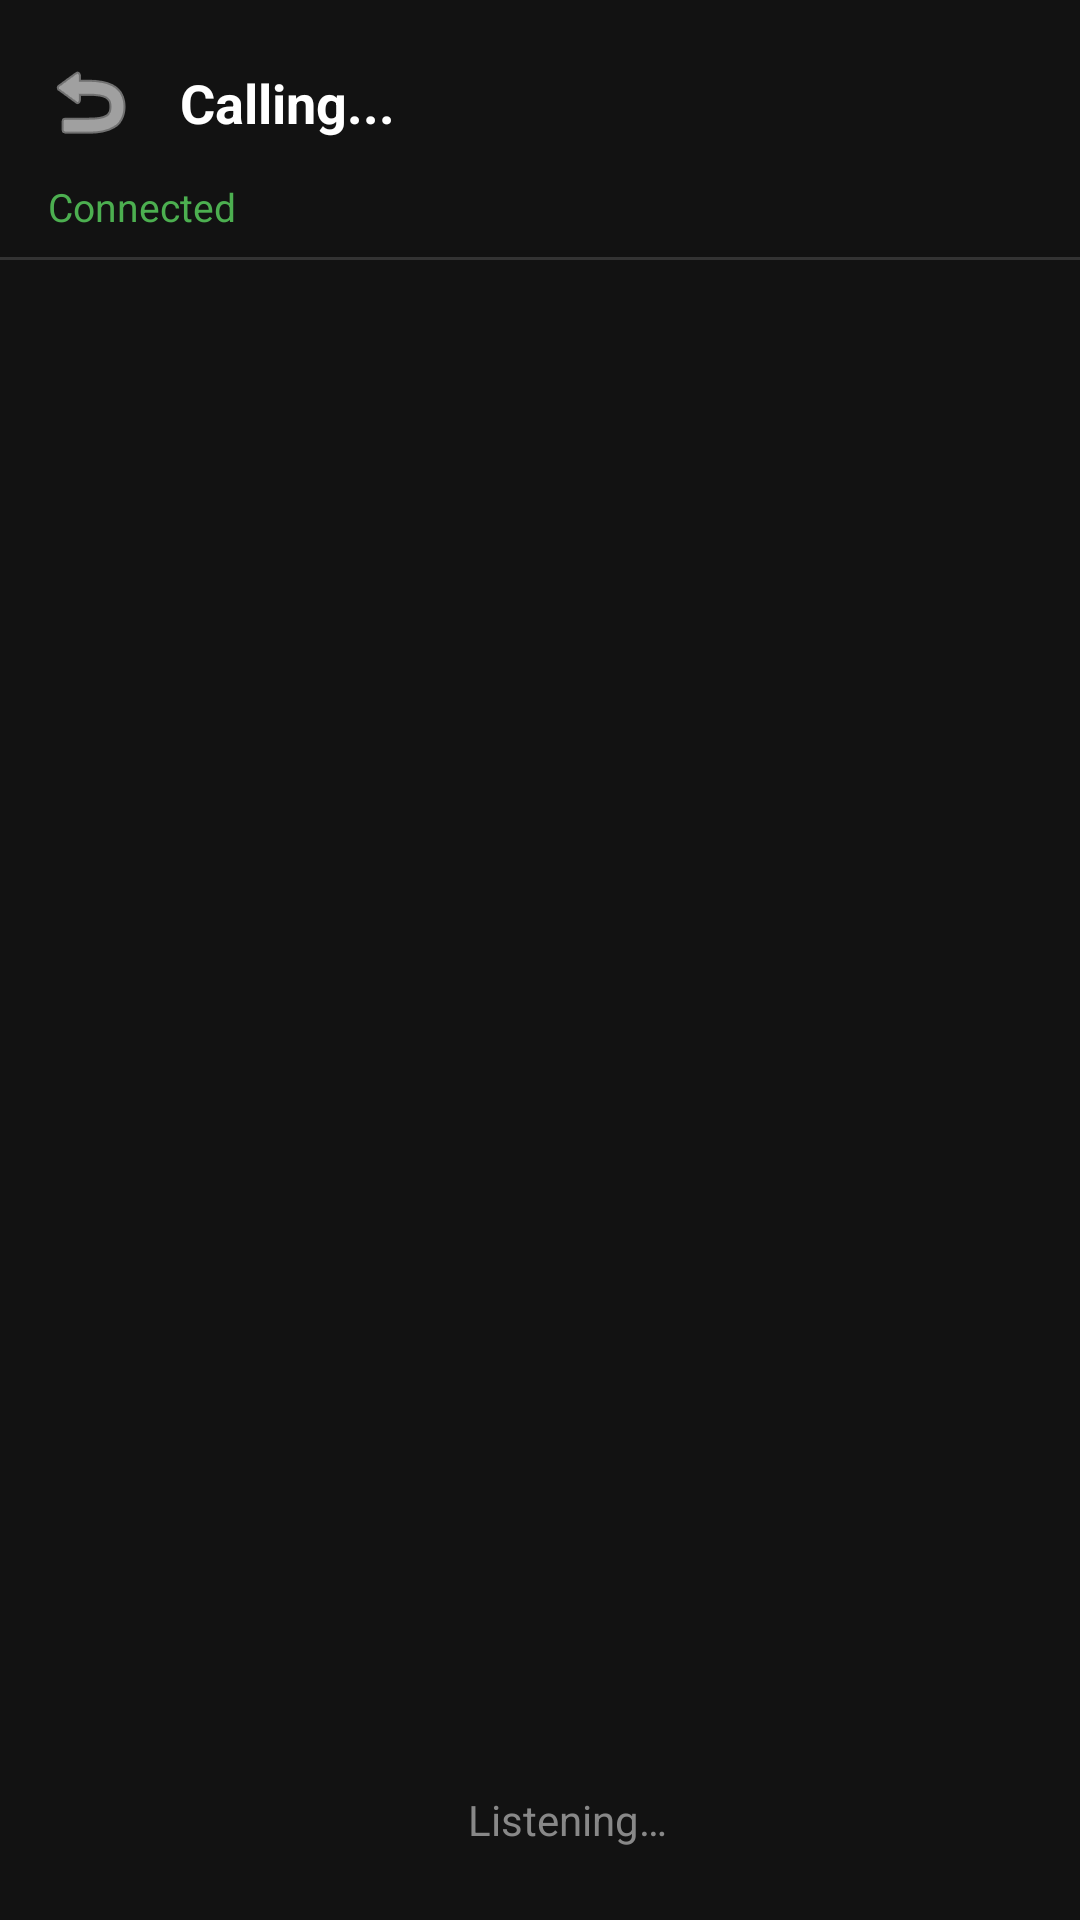

Reconstruct the res/layout file that produces this screen, plus the resources it refers to.
<!-- AndroidManifest.xml: activity theme Theme.VaaniSetu -->
<!-- res/layout/activity_duplex_call.xml -->
<?xml version="1.0" encoding="utf-8"?>
<androidx.constraintlayout.widget.ConstraintLayout
    xmlns:android="http://schemas.android.com/apk/res/android"
    xmlns:app="http://schemas.android.com/apk/res-auto"
    xmlns:tools="http://schemas.android.com/tools"
    android:id="@+id/duplexRoot"
    android:layout_width="match_parent"
    android:layout_height="match_parent"
    android:background="#121212"
    tools:context=".DuplexCallActivity">

    
    <ImageButton
        android:id="@+id/btnBack"
        android:layout_width="44dp"
        android:layout_height="44dp"
        android:layout_marginStart="8dp"
        android:layout_marginTop="12dp"
        android:background="?attr/selectableItemBackgroundBorderless"
        android:src="@android:drawable/ic_menu_revert"
        android:contentDescription="End call"
        app:tint="#FFFFFF"
        app:layout_constraintStart_toStartOf="parent"
        app:layout_constraintTop_toTopOf="parent" />

    <TextView
        android:id="@+id/callPeerName"
        android:layout_width="0dp"
        android:layout_height="wrap_content"
        android:layout_marginStart="8dp"
        android:layout_marginEnd="16dp"
        android:text="Calling..."
        android:textColor="#FFFFFF"
        android:textSize="18sp"
        android:textStyle="bold"
        android:maxLines="1"
        android:ellipsize="end"
        app:layout_constraintStart_toEndOf="@id/btnBack"
        app:layout_constraintEnd_toEndOf="parent"
        app:layout_constraintTop_toTopOf="@id/btnBack"
        app:layout_constraintBottom_toBottomOf="@id/btnBack" />

    
    <TextView
        android:id="@+id/callStatus"
        android:layout_width="wrap_content"
        android:layout_height="wrap_content"
        android:layout_marginStart="16dp"
        android:layout_marginTop="4dp"
        android:text="@string/call_connected"
        android:textColor="#4CAF50"
        android:textSize="13sp"
        app:layout_constraintStart_toStartOf="parent"
        app:layout_constraintTop_toBottomOf="@id/btnBack" />

    
    <View
        android:id="@+id/callDivider"
        android:layout_width="0dp"
        android:layout_height="1dp"
        android:layout_marginTop="8dp"
        android:background="#333333"
        app:layout_constraintTop_toBottomOf="@id/callStatus"
        app:layout_constraintStart_toStartOf="parent"
        app:layout_constraintEnd_toEndOf="parent" />

    
    <androidx.recyclerview.widget.RecyclerView
        android:id="@+id/callTranscript"
        android:layout_width="0dp"
        android:layout_height="0dp"
        android:layout_marginTop="4dp"
        android:clipToPadding="false"
        android:paddingBottom="8dp"
        android:paddingHorizontal="12dp"
        app:layout_constraintTop_toBottomOf="@id/callDivider"
        app:layout_constraintBottom_toTopOf="@id/listeningIndicator"
        app:layout_constraintStart_toStartOf="parent"
        app:layout_constraintEnd_toEndOf="parent" />

    
    <LinearLayout
        android:id="@+id/listeningIndicator"
        android:layout_width="wrap_content"
        android:layout_height="wrap_content"
        android:layout_marginBottom="24dp"
        android:orientation="horizontal"
        android:gravity="center_vertical"
        app:layout_constraintBottom_toBottomOf="parent"
        app:layout_constraintStart_toStartOf="parent"
        app:layout_constraintEnd_toEndOf="parent">

        <View
            android:id="@+id/listeningDot"
            android:layout_width="10dp"
            android:layout_height="10dp"
            android:background="@drawable/bg_speaking_indicator" />

        <TextView
            android:id="@+id/listeningLabel"
            android:layout_width="wrap_content"
            android:layout_height="wrap_content"
            android:layout_marginStart="8dp"
            android:text="@string/listening"
            android:textColor="#888888"
            android:textSize="14sp" />

    </LinearLayout>

</androidx.constraintlayout.widget.ConstraintLayout>
<!-- resources referenced by this layout -->
<resources>
  <string name="call_connected">Connected</string>
  <string name="listening">Listening…</string>
  <style name="Theme.VaaniSetu" parent="Base.Theme.VaaniSetu" />
  <style name="Base.Theme.VaaniSetu" parent="Theme.Material3.DayNight.NoActionBar">
          
          
      </style>
</resources>
